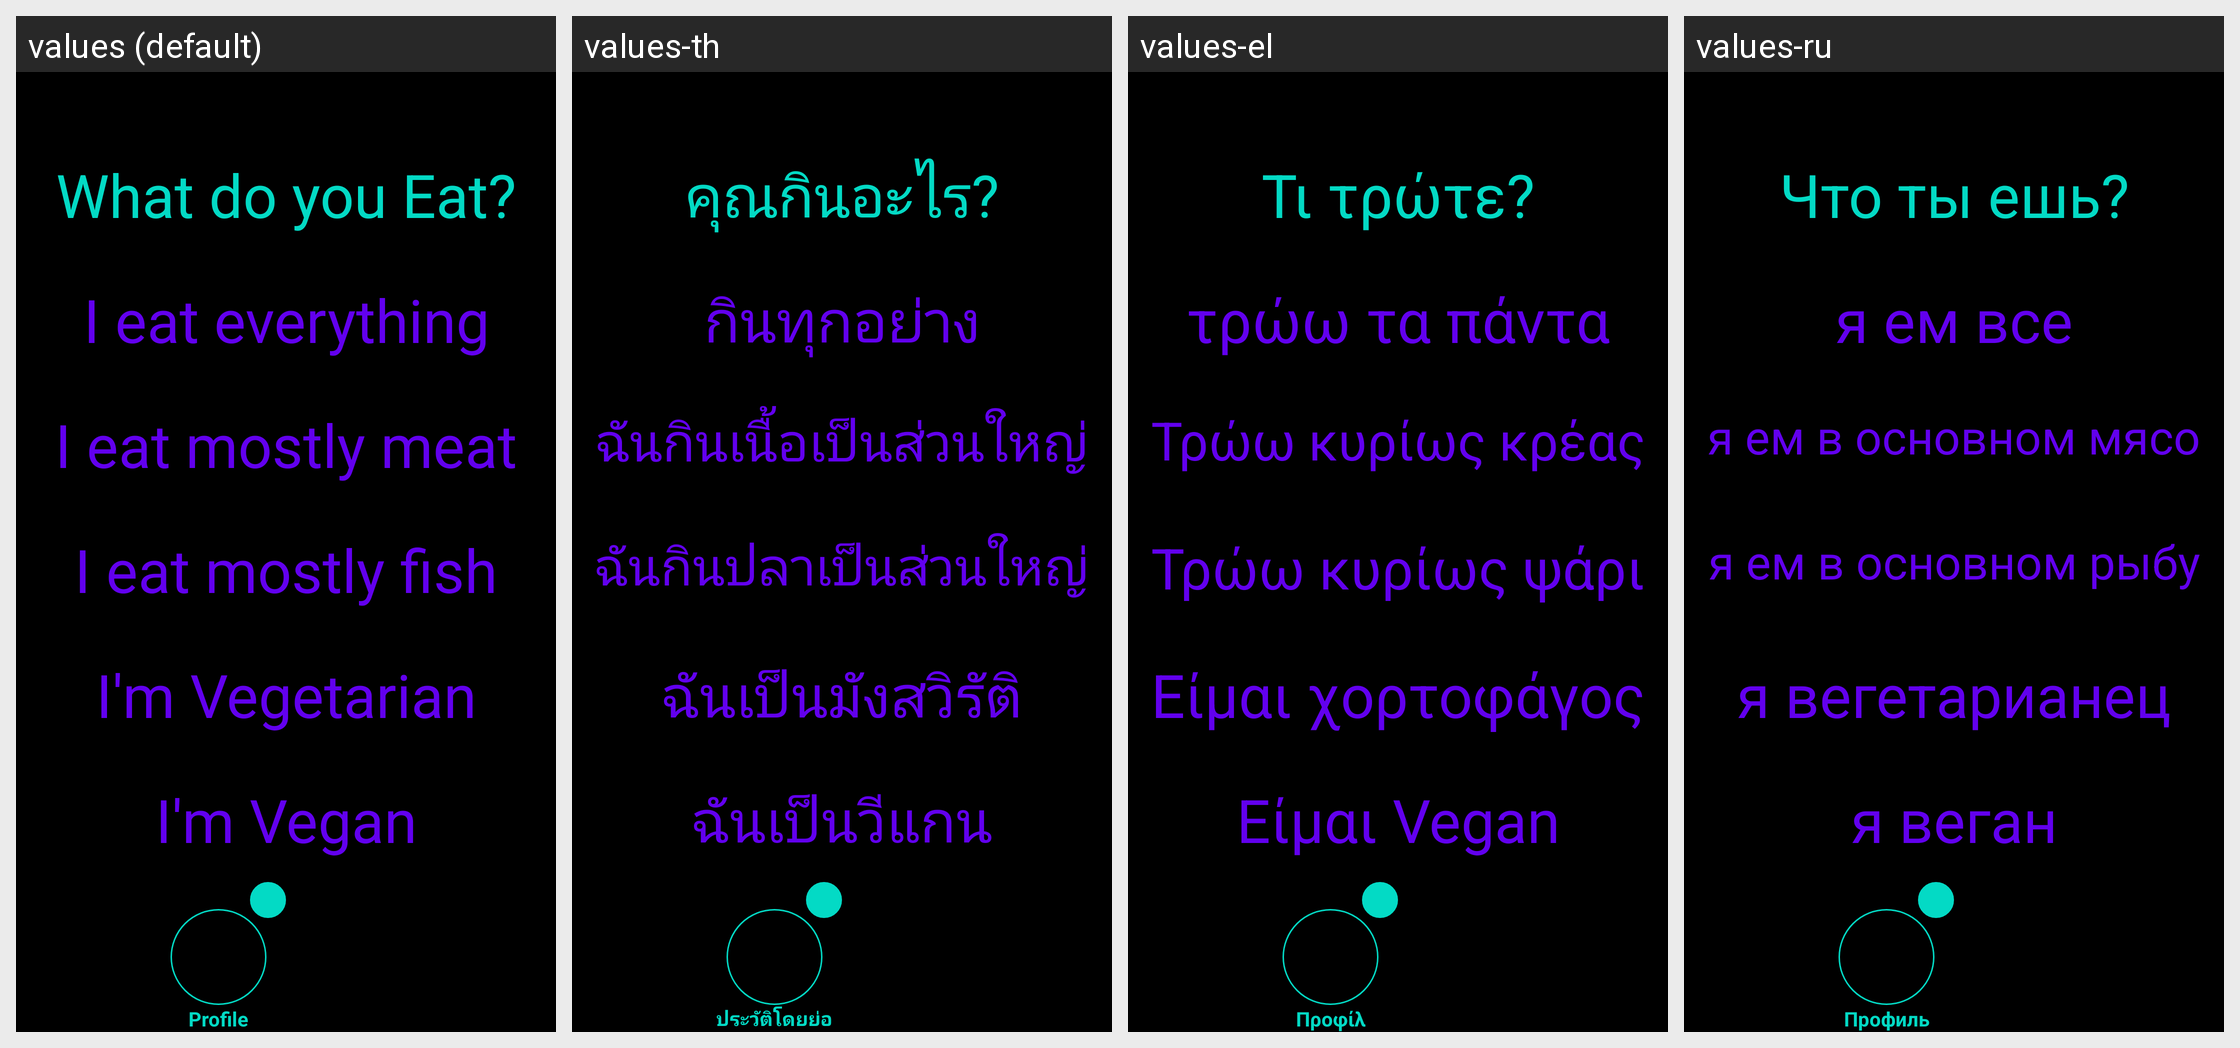

The same Android screen rendered under several of its app's locales, left to right. List the strings drawn on it with the default value and each locale's translation.
Android screen res/layout/activity_profile_food.xml rendered under 4 locales, left to right: values (default), values-th, values-el, values-ru. Device: Nexus 5 (rendered at 1080×1920; each locale shown at half size, 540×960, under a caption strip naming it); theme Theme.Amore.
Other locales in the repository, not shown: values-af, values-ar, values-be, values-bg, values-bn, values-ca, values-cs, values-cy, values-da, values-de, values-en, values-eo, values-es, values-et, values-fa, values-fi, values-fr, values-ga, values-gl, values-gu, values-hi, values-hr, values-ht, values-hu, values-in, values-is, values-it, values-iw, values-ja, values-ka, values-kn, values-ko, values-lt, values-lv, values-mk, values-mr, values-ms, values-mt, values-nl, values-no, values-pl, values-pt, values-ro, values-sk, values-sl, values-sq, values-sv, values-sw, values-ta, values-te, values-tr, values-uk, values-ur, values-vi, values-zh.
Strings drawn on this screen, with the default value and each locale's value (text and hints the layout hard-codes, and strings that could not be matched under every locale, appear in the picture but are not listed):

profile_food_question
  values: What do you Eat?
  values-th: คุณกินอะไร?
  values-el: Τι τρώτε?
  values-ru: Что ты ешь?

profile_food_answer_one
  values: I eat everything
  values-th: กินทุกอย่าง
  values-el: τρώω τα πάντα
  values-ru: я ем все

profile_food_answer_two
  values: I eat mostly meat
  values-th: ฉันกินเนื้อเป็นส่วนใหญ่
  values-el: Τρώω κυρίως κρέας
  values-ru: я ем в основном мясо

profile_food_answer_three
  values: I eat mostly fish
  values-th: ฉันกินปลาเป็นส่วนใหญ่
  values-el: Τρώω κυρίως ψάρι
  values-ru: я ем в основном рыбу

profile_food_answer_four
  values: I'm Vegetarian
  values-th: ฉันเป็นมังสวิรัติ
  values-el: Είμαι χορτοφάγος
  values-ru: я вегетарианец

profile_food_answer_five
  values: I'm Vegan
  values-th: ฉันเป็นวีแกน
  values-el: Είμαι Vegan
  values-ru: я веган

profile
  values: Profile
  values-th: ประวัติโดยย่อ
  values-el: Προφίλ
  values-ru: Профиль
